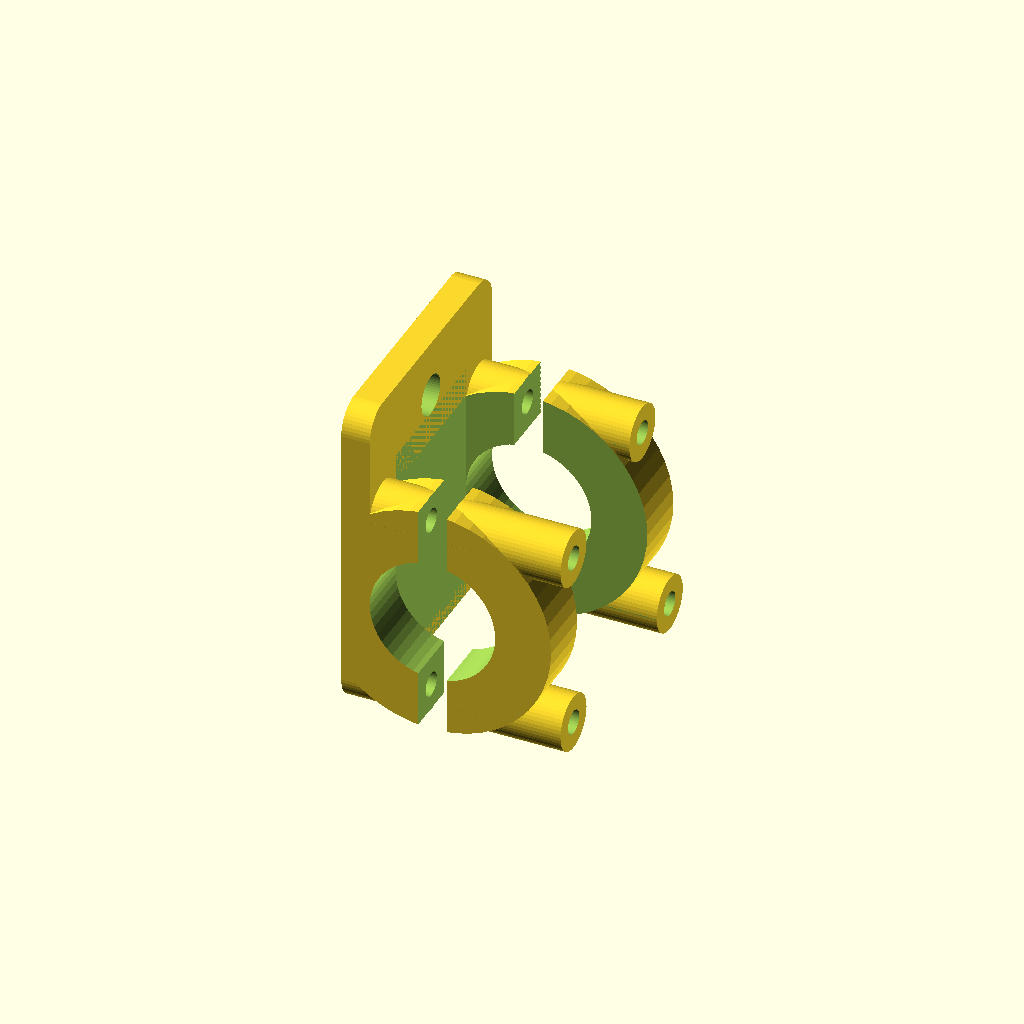
Cell 1 — every parameter at its default value.
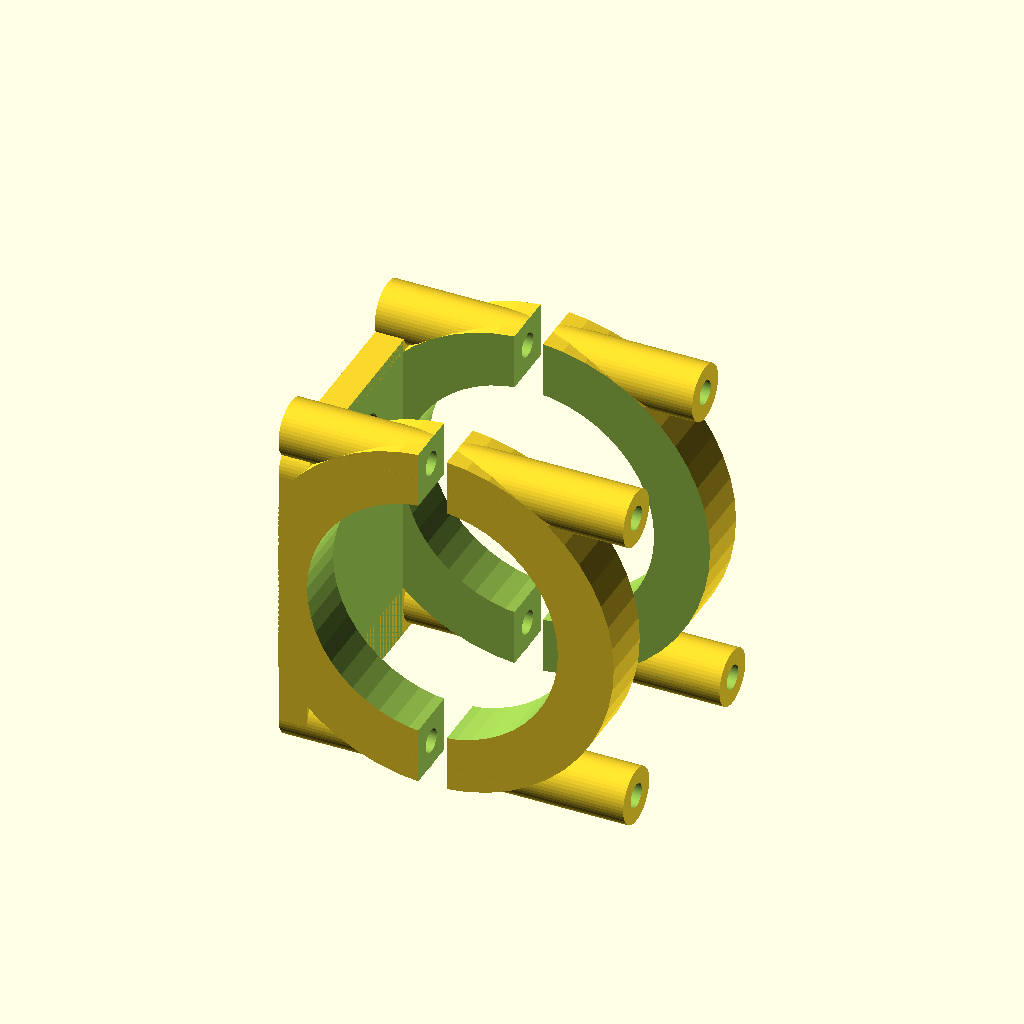
Cell 2 — diameter set to 44, the other parameters unchanged.
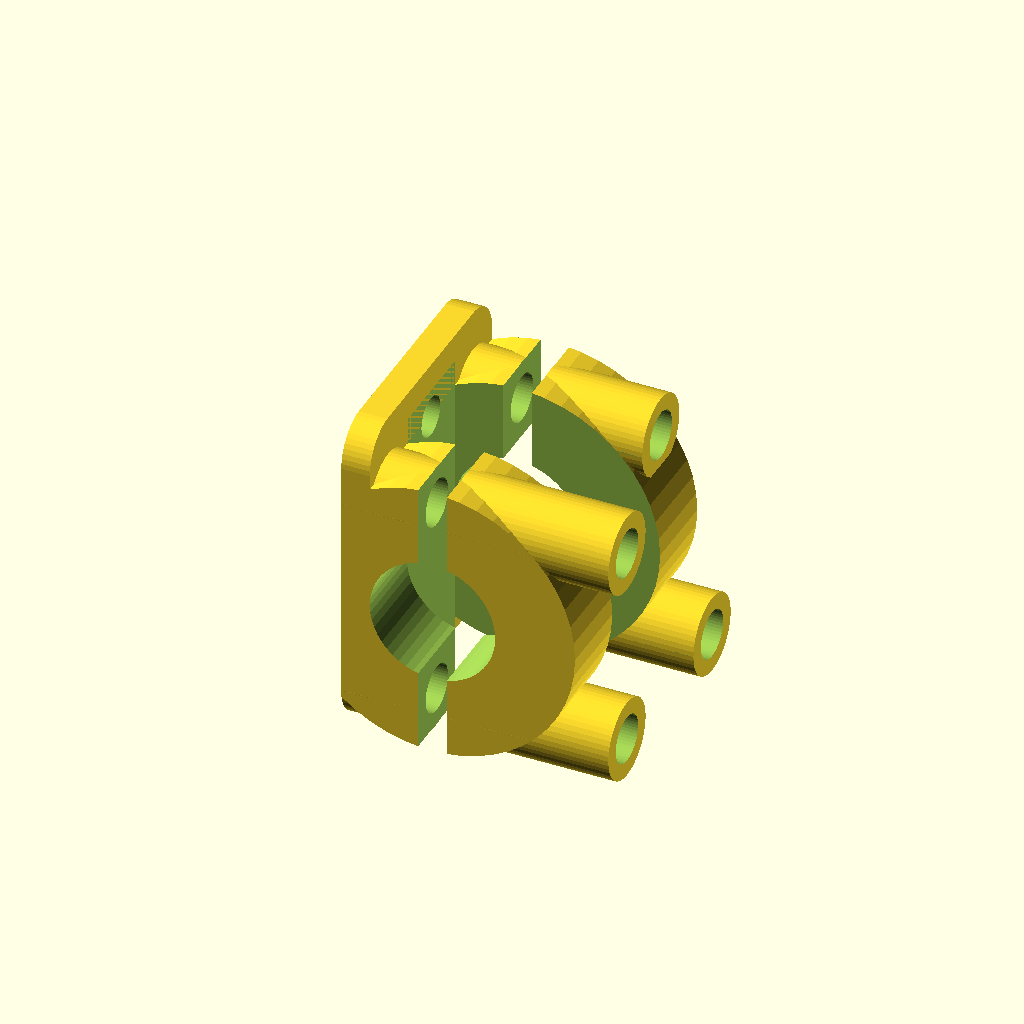
Cell 3: the same model with screwDiameter = 8.4.
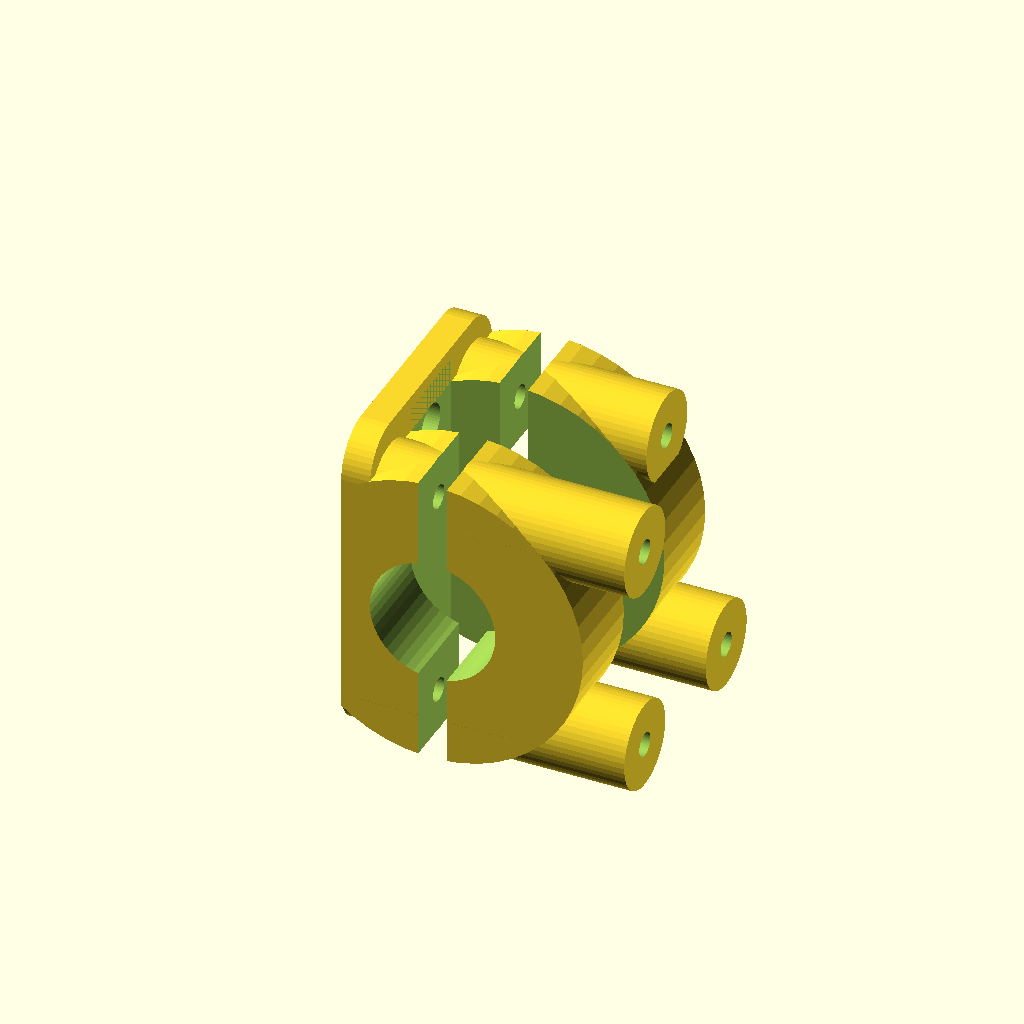
Cell 4: screwPadding = 5.6 (everything else at default).
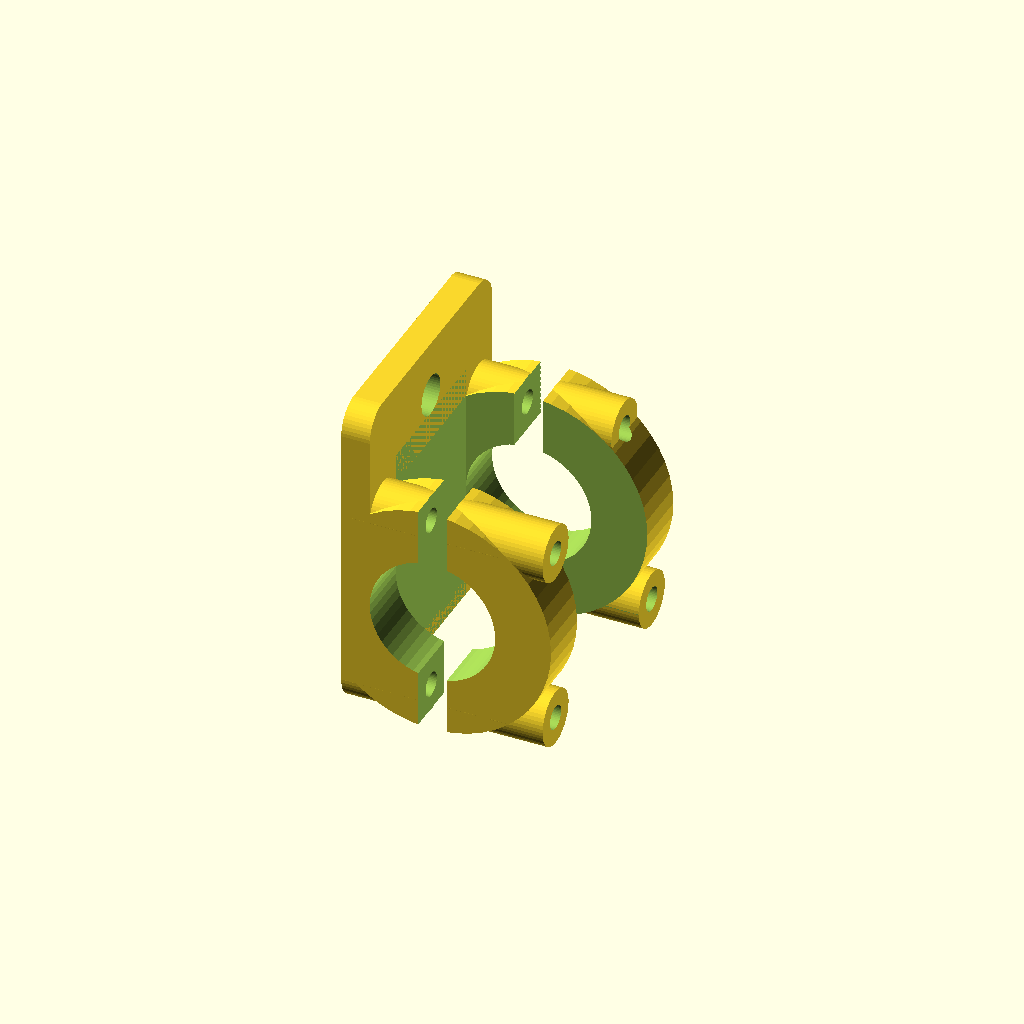
Cell 5: screwOffset = 6.3 (everything else at default).
All cells are drawn from one camera (rotation 55°, 0°, 25°, orthographic, colour scheme Cornfield), so only the parameter changes between them.
The OpenSCAD source (inputs/thingiverse/thing-3420100/files/cam_mount_slr.scad):
// Diamter of the piping
diameter = 22;

// Diameter of the mounting screw
screwDiameter = 4.2;
// Padding around the screw holws
screwPadding = 2.8;
// Offset for the back (wingnut)
screwOffset = 3.15;
// Diamter for the nut Hole
nutDiameter = 8;
// Depth of the nut hole
nutHeight = 4;
// Length of the moun (adjust in such a way that you canstill open your cameras door)
length = 46;
// Height of the mount
height = 57;

// Diameter of the hole for the cam screw
camScrewDiameter = 7.1;
// Cam screw offset from the top
camScrewOffset = -10;
// Thickness of the cam mount
mountThickness = 5;

// Width of the cutout
cutoutWidth = 5;

/* [Hidden] */
bracketWidth = screwPadding * 2 + screwDiameter;
walls= screwPadding * 2 + screwDiameter;
nutRadius = nutDiameter / 2;
screwRadius = screwDiameter / 2;
camScrewRadius = camScrewDiameter / 2;
radius = diameter / 2;
outerRadius = radius + walls;

$fn = 50;

rotate([90, 0, 0]) {
  difference() {
    group() {
      cylinder(r = outerRadius, h = length);

      hull() {
        translate([-outerRadius + walls, -outerRadius + walls / 2, walls / 2])
          rotate([0, 270, 0])
            cylinder(r = walls / 2, h = mountThickness);
        
        translate([-outerRadius + walls, -outerRadius + walls / 2, length - walls / 2])
          rotate([0, 270, 0])
            cylinder(r = walls / 2, h = mountThickness);
        
        translate([-outerRadius + walls, -outerRadius - walls / 2 + height, walls / 2])
          rotate([0, 270, 0])
            cylinder(r = walls / 2, h = mountThickness);
        
        translate([-outerRadius + walls, -outerRadius - walls / 2 + height, length - walls / 2])
          rotate([0, 270, 0])
            cylinder(r = walls / 2, h = mountThickness);
      }
      
      translate([-outerRadius + (walls-mountThickness), radius + screwPadding + screwRadius, bracketWidth / 2])
        rotate([0, 90, 0])
          cylinder(r = bracketWidth / 2, h = outerRadius * 2 - screwOffset - (walls-mountThickness));
      
      translate([-outerRadius + (walls-mountThickness), -radius - screwPadding - screwRadius, bracketWidth / 2])
        rotate([0, 90, 0])
          cylinder(r = bracketWidth / 2, h = outerRadius * 2 - screwOffset);
      
      translate([-outerRadius + (walls-mountThickness), radius + screwPadding + screwRadius, length - bracketWidth / 2])
        rotate([0, 90, 0])
          cylinder(r = bracketWidth / 2, h = outerRadius * 2 - screwOffset);
      
      translate([-outerRadius + (walls-mountThickness), -radius - screwPadding - screwRadius, length - bracketWidth / 2])
        rotate([0, 90, 0])
          cylinder(r = bracketWidth / 2, h = outerRadius * 2 - screwOffset);
    }

    translate([0, 0, -1])
      cylinder(r = radius, h = length + 2);
    translate([-outerRadius + walls, -outerRadius, bracketWidth])
      cube([outerRadius * 2 + 2, outerRadius * 2 + 2, length - bracketWidth * 2]);
    
    translate([-outerRadius + (walls-mountThickness) - 1, radius + screwPadding + screwRadius, bracketWidth / 2])
    rotate([0, 90, 0]) {
      cylinder(r = screwRadius, h = outerRadius * 2 + 2);
      cylinder(r = nutRadius, h = nutHeight + 1, $fn = 6);
    }

    translate([-outerRadius + (walls-mountThickness) - 1, -radius - screwPadding - screwRadius, bracketWidth / 2])
    rotate([0, 90, 0]) {
      cylinder(r = screwRadius, h = outerRadius * 2 + 2);
      cylinder(r = nutRadius, h = nutHeight + 1, $fn = 6);
    }
    
    translate([-outerRadius + (walls-mountThickness) - 1, radius + screwPadding + screwRadius, length - bracketWidth / 2])
    rotate([0, 90, 0]) {
      cylinder(r = screwRadius, h = outerRadius * 2 + 2);
      cylinder(r = nutRadius, h = nutHeight + 1, $fn = 6);
    }

    translate([-outerRadius + (walls-mountThickness) - 1, -radius - screwPadding - screwRadius, length - bracketWidth / 2])
    rotate([0, 90, 0]) {
      cylinder(r = screwRadius, h = outerRadius * 2 + 2);
      cylinder(r = nutRadius, h = nutHeight + 1, $fn = 6);
    }

    translate([-outerRadius + (walls-mountThickness) - 1, -outerRadius + height + camScrewOffset, length/2])
    rotate([0, 90, 0]) {
      cylinder(r = camScrewRadius, h = mountThickness + 2);
    }
    
    translate([-cutoutWidth / 2, -outerRadius - 1, -1])
      cube([cutoutWidth, outerRadius * 2 + 2, length + 2]);
    
    translate([-outerRadius * 2 + (walls-mountThickness), -outerRadius - 1, -1])
      cube([outerRadius, height + 2, length + 2]);
  }
}
Customizer parameters (derived from the source; name, type, default, range or options):
diameter: number, default 22
screwDiameter: number, default 4.2
screwPadding: number, default 2.8
screwOffset: number, default 3.15
nutDiameter: number, default 8
nutHeight: number, default 4
length: number, default 46
height: number, default 57
camScrewDiameter: number, default 7.1
camScrewOffset: number, default -10
mountThickness: number, default 5
cutoutWidth: number, default 5
